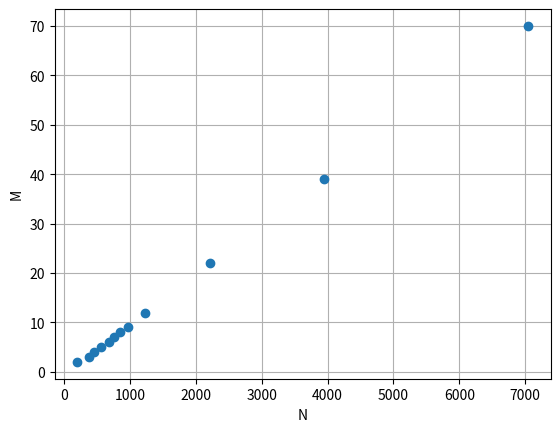

This chart was generated by the following Python code:
import numpy as np

budgets = np.logspace(3, 6.5, 8)
budgets = budgets[:-1]
budgets = np.array([
  1000.            ,
  3162.27766017   ,
  4500,
  7000,
  10000.         ,
  12000.         ,
  15000.         ,
  20000,
  31622.77660168,
  100000.           ,
  316227.76601684  ,
  1000000.        ])

base_ratio = 100

def get_samples(budget, ratio):
  N = 0.25 * (-ratio + np.sqrt(ratio) * np.sqrt(ratio + 8 * budget))
  M = (-ratio + np.sqrt(ratio) * np.sqrt(ratio + 8 * budget)) / (4 * ratio)
  if (budget < 10**3):
    return int(N+0.5), int(M+0.5)
  else:
    return int(N), int(M)

Ns = []
Ms = []

for budget in budgets:
  N, M = get_samples(budget, base_ratio)
  Ns.append(N)
  Ms.append(M)

from matplotlib import pyplot as plt

plt.plot(Ns, Ms, 'o')
plt.xlabel('N')
plt.ylabel('M')
plt.grid()
plt.show()
